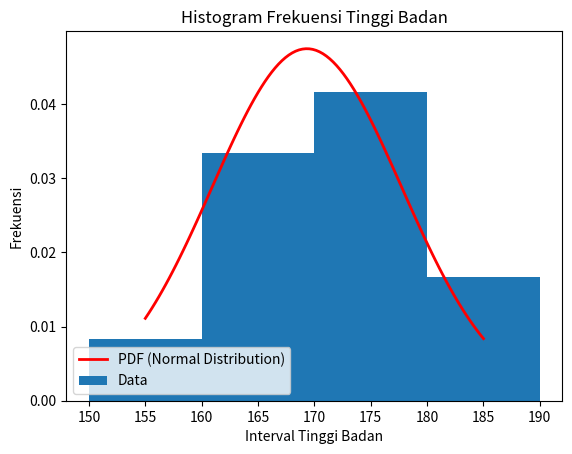

Here is the Python script that generated this plot:
import matplotlib.pyplot as plt
import numpy as np
from scipy.stats import norm

# TODO 1: Buat fungsi untuk mengelompokkan tinggi badan ke dalam interval tertentu
def group_heights(heights, interval_size):
    grouped_heights = {}
    
    for height in heights:
        group_key = (height // interval_size) * interval_size
        if group_key not in grouped_heights:
            grouped_heights[group_key] = {'interval': f"{group_key}-{group_key + interval_size - 1}", 'frequencies': 0}
        grouped_heights[group_key]['frequencies'] += 1
    
    return grouped_heights

# TODO 2: Menghitung frekuensi tinggi badan dalam interval
tinggi_badan = [165, 170, 155, 172, 180, 160, 175, 165, 185, 175, 170, 160]
interval_size = 10
grouped_heights = group_heights(tinggi_badan, interval_size)

# TODO 3: Visualisasikan data dalam bentuk historagram
for group_key, data in sorted(grouped_heights.items()):
    print(f"Interval {data['interval']} : {data['frequencies']} orang")

# TODO 4: Menambahkan kurva pdf pada hasil visualisasi data
mean_tinggi = np.mean(tinggi_badan)
std_tinggi = np.std(tinggi_badan)
x = np.linspace(min(tinggi_badan), max(tinggi_badan), 100)

plt.plot(x, norm.pdf(x, mean_tinggi, std_tinggi), label='PDF (Normal Distribution)', linewidth=2, color="red")
plt.hist(tinggi_badan, bins=range(150, 200, interval_size), density=True, label='Data')

plt.xlabel('Interval Tinggi Badan')
plt.ylabel('Frekuensi')
plt.title('Histogram Frekuensi Tinggi Badan')
plt.legend(loc='lower left')
plt.show()
